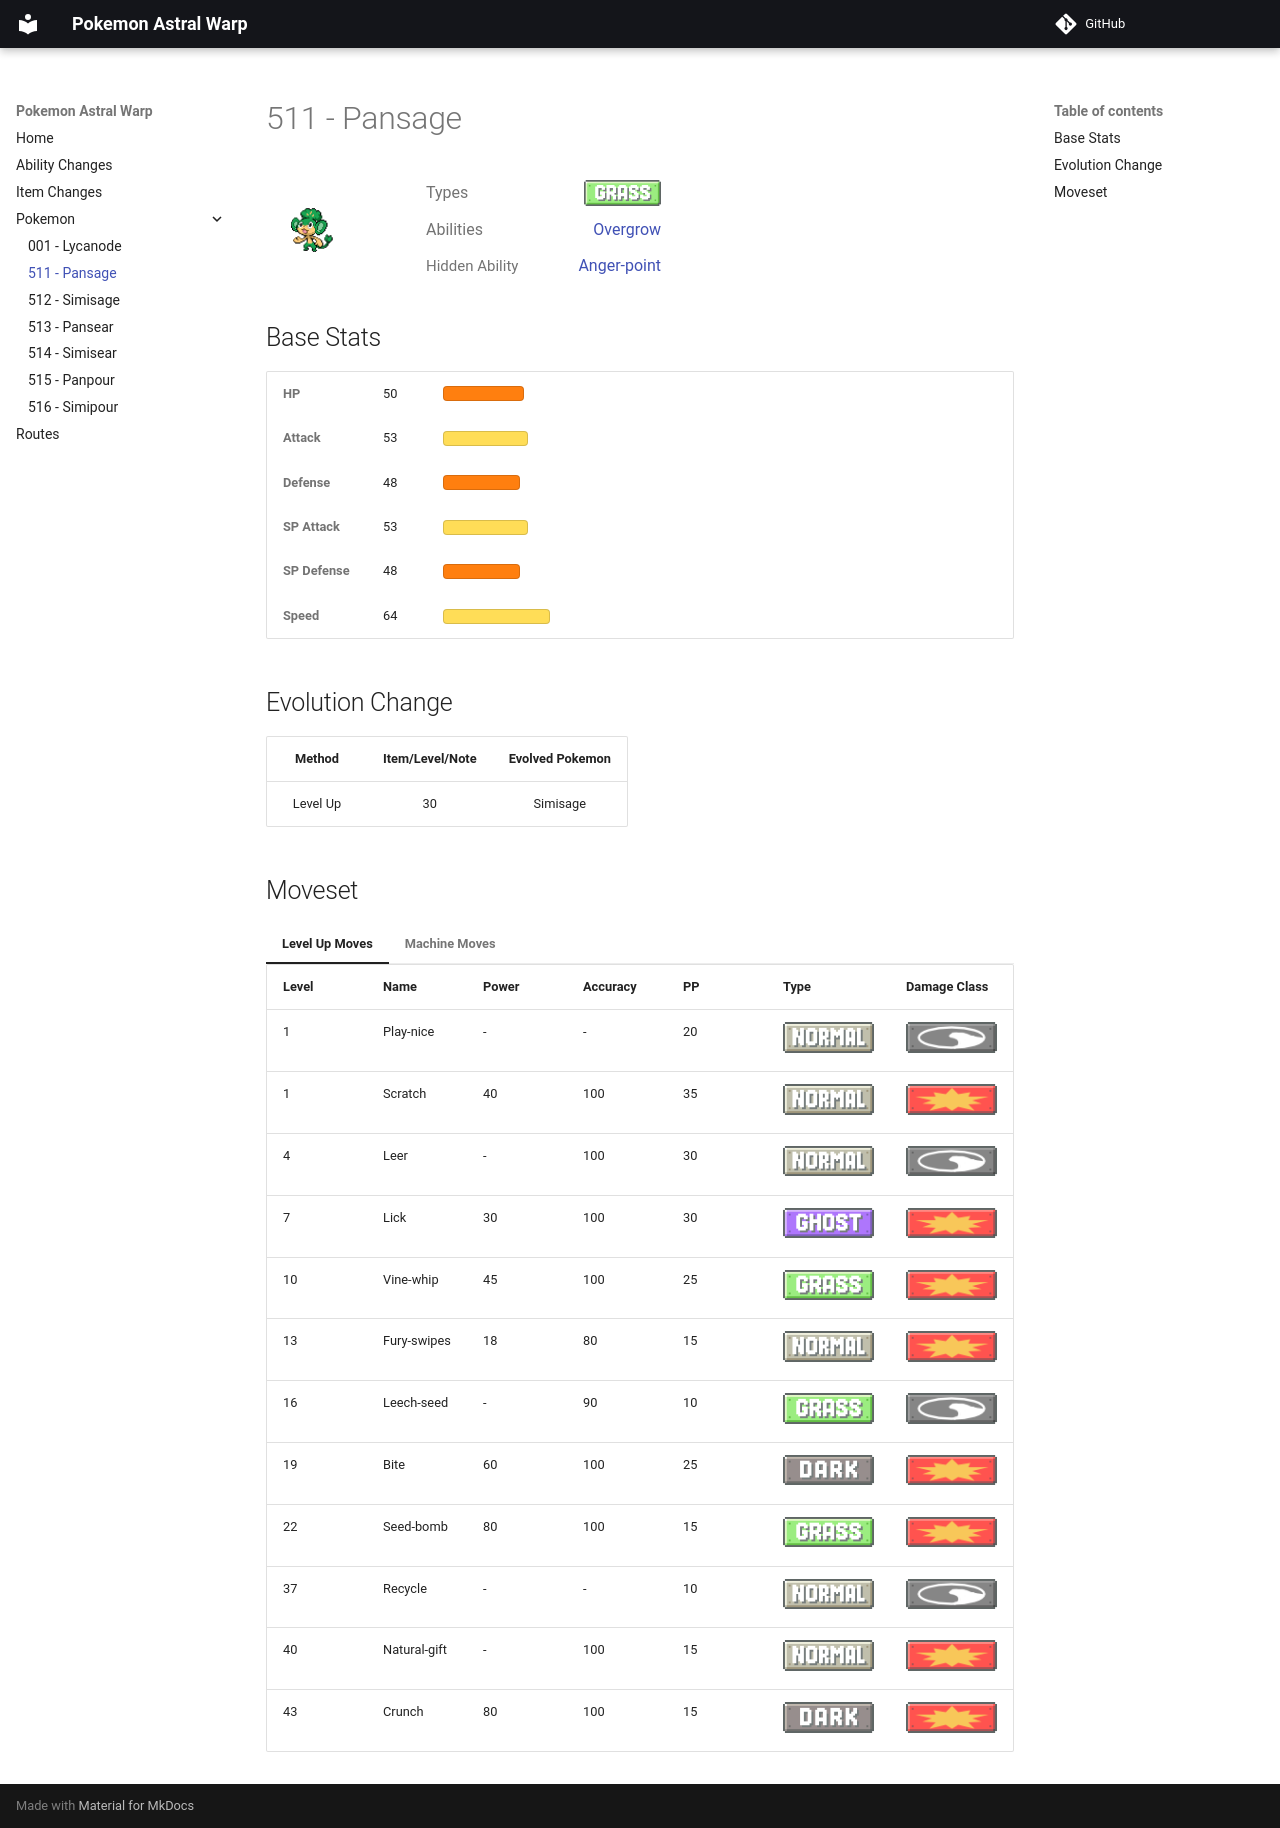

repository: justPauw/pokemon-astral-warp · page: pokemon/511-pansage/index.html · generator: mkdocs

<div class="pokemon-attribute-container">
  <img src="../../img/pokemon/pansage.png" width="100"/>

  <div style="display: grid; grid-template-rows: 1fr 1fr 1fr; row-gap: 0.5rem;">
    <div class="pokemon-attribute">
      <p style="color: #737373; margin: 0px; font-weight: normal; font-size: 16px; align-self: center;">Types</p>
      <div class="attribute-value" style="column-gap: 0.5rem;">
        <img src='../../img/types/grass.png' style='width: 77px; height: 26px;'/>
        
      </div>
    </div>
    <div class="pokemon-attribute">
      <p style="color: #737373; margin: 0px;  font-weight: normal; font-size:16px; align-self: center;">Abilities</p>
      <div class="attribute-value">
        <a href='' title="When this Pokemon has 1/3 or less of its HP remaining, its grass-type moves inflict 1.5x as much regular damage.">Overgrow</a>
        
      </div>
    </div>
    <div style="display: grid;" class="hidden-pokemon-attribute">
      <p style="color: #737373; margin: 0px;  font-weight: normal; font-size:15px; align-self: center;">Hidden Ability</p>
      <div class="attribute-value">
        <a href='' title="Whenever this Pokemon receives a critical hit, its Attack rises to the maximum of 6 stages.  This ability will still take effect if the critical hit is received by a substitute.">Anger-point</a>
      </div>
    </div>
  </div>
</div>

## Base Stats
<table style="width: 100%">
  <tbody style="width: 100%;">
    <tr style="display: flex; align-items: center;">
      <th style="color: #737373;" >HP</th>
      <td style="border-top: none; width: 70px">50</td>
      <td style="width: 100%; min-width: 450px; border-top: none;">
        <div style="width: 19%;" class="ranking-bar rank-2">
        </div>
      </td>
    </tr>
    <tr style="display: flex; align-items: center;">
      <th style="color: #737373;">Attack</th>
      <td style="border-top: none; width: 70px">53</td>
      <td style="width: 100%; min-width: 450px; border-top: none;">
        <div style="width: 20%;" class="ranking-bar rank-3">
        </div>
      </td>
    </tr>
    <tr style="display: flex; align-items: center;">
      <th style="color: #737373;">Defense</th>
      <td style="border-top: none; width: 70px">48</td>
      <td style="width: 100%; min-width: 450px; border-top: none;">
        <div style="width: 18%;" class="ranking-bar rank-2">
        </div>
      </td>
    </tr>
    <tr style="display: flex; align-items: center;">
      <th style="color: #737373;">SP Attack</th>
      <td style="border-top: none; width: 70px">53</td>
      <td style="width: 100%; min-width: 450px; border-top: none;">
        <div style="width: 20%;" class="ranking-bar rank-3">
        </div>
      </td>
    </tr>
    <tr style="display: flex; align-items: center;">
      <th style="color: #737373;">SP Defense</th>
      <td style="border-top: none; width: 70px">48</td>
      <td style="width: 100%; min-width: 450px; border-top: none;">
        <div style="width: 18%;" class="ranking-bar rank-2">
        </div>
      </td>
    </tr>
    <tr style="display: flex; align-items: center;">
      <th style="color: #737373;">Speed</th>
      <td style="border-top: none; width: 70px">64</td>
      <td style="width: 100%; min-width: 450px; border-top: none;">
        <div style="width: 25%;" class="ranking-bar rank-3">
        </div>
      </td>
    </tr>
  </tbody>
</table>

##Evolution Change
| Method | Item/Level/Note | Evolved Pokemon |
        | :--: | :--: | :--: |
        | Level Up | 30 | Simisage |
        



## Moveset

=== "Level Up Moves"
    | Level | Name | Power | Accuracy | PP | Type | Damage Class |
        | -- | -- | -- | -- | -- | -- | -- |
        	| 1 | Play-nice | - | - | 20 | ![normal](../img/types/normal.png) | ![status](../img/types/status.png) |
	| 1 | Scratch | 40 | 100 | 35 | ![normal](../img/types/normal.png) | ![physical](../img/types/physical.png) |
	| 4 | Leer | - | 100 | 30 | ![normal](../img/types/normal.png) | ![status](../img/types/status.png) |
	| 7 | Lick | 30 | 100 | 30 | ![ghost](../img/types/ghost.png) | ![physical](../img/types/physical.png) |
	| 10 | Vine-whip | 45 | 100 | 25 | ![grass](../img/types/grass.png) | ![physical](../img/types/physical.png) |
	| 13 | Fury-swipes | 18 | 80 | 15 | ![normal](../img/types/normal.png) | ![physical](../img/types/physical.png) |
	| 16 | Leech-seed | - | 90 | 10 | ![grass](../img/types/grass.png) | ![status](../img/types/status.png) |
	| 19 | Bite | 60 | 100 | 25 | ![dark](../img/types/dark.png) | ![physical](../img/types/physical.png) |
	| 22 | Seed-bomb | 80 | 100 | 15 | ![grass](../img/types/grass.png) | ![physical](../img/types/physical.png) |
	| 37 | Recycle | - | - | 10 | ![normal](../img/types/normal.png) | ![status](../img/types/status.png) |
	| 40 | Natural-gift | - | 100 | 15 | ![normal](../img/types/normal.png) | ![physical](../img/types/physical.png) |
	| 43 | Crunch | 80 | 100 | 15 | ![dark](../img/types/dark.png) | ![physical](../img/types/physical.png) |

        

=== "Machine Moves"
    | Machine | Name | Power | Accuracy | PP | Type | Damage Class |
        | -- | -- | -- | -- | -- | -- | -- |
        	| TM47 | Low-sweep | 65 | 100 | 20 | ![fighting](../img/types/fighting.png) | ![physical](../img/types/physical.png) |
	| TM27 | Toxic | - | 90 | 10 | ![poison](../img/types/poison.png) | ![status](../img/types/status.png) |
	| TM66 | Payback | 50 | 100 | 10 | ![dark](../img/types/dark.png) | ![physical](../img/types/physical.png) |
	| TM100 | Confide | - | - | 20 | ![normal](../img/types/normal.png) | ![status](../img/types/status.png) |
	| TM27 | Return | - | 100 | 20 | ![normal](../img/types/normal.png) | ![physical](../img/types/physical.png) |
	| TM87 | Swagger | - | 85 | 15 | ![normal](../img/types/normal.png) | ![status](../img/types/status.png) |
	| TM05 | Rest | - | - | 5 | ![psychic](../img/types/psychic.png) | ![status](../img/types/status.png) |
	| TM56 | Fling | - | 100 | 10 | ![dark](../img/types/dark.png) | ![physical](../img/types/physical.png) |
	| TM62 | Acrobatics | 55 | 100 | 15 | ![flying](../img/types/flying.png) | ![physical](../img/types/physical.png) |
	| TM88 | Sleep-talk | - | - | 10 | ![normal](../img/types/normal.png) | ![status](../img/types/status.png) |
	| TM65 | Shadow-claw | 70 | 100 | 15 | ![ghost](../img/types/ghost.png) | ![physical](../img/types/physical.png) |
	| TM32 | Double-team | - | - | 15 | ![normal](../img/types/normal.png) | ![status](../img/types/status.png) |
	| TM41 | Torment | - | 100 | 15 | ![dark](../img/types/dark.png) | ![status](../img/types/status.png) |
	| TM46 | Thief | 60 | 100 | 25 | ![dark](../img/types/dark.png) | ![physical](../img/types/physical.png) |
	| TM39 | Rock-tomb | 60 | 95 | 15 | ![rock](../img/types/rock.png) | ![physical](../img/types/physical.png) |
	| TM86 | Grass-knot | - | 100 | 20 | ![grass](../img/types/grass.png) | ![special](../img/types/special.png) |
	| TM10 | Hidden-power | 60 | 100 | 15 | ![normal](../img/types/normal.png) | ![special](../img/types/special.png) |
	| TM21 | Frustration | - | 100 | 20 | ![normal](../img/types/normal.png) | ![physical](../img/types/physical.png) |
	| TM53 | Energy-ball | 90 | 100 | 10 | ![grass](../img/types/grass.png) | ![special](../img/types/special.png) |
	| TM45 | Attract | - | 100 | 15 | ![normal](../img/types/normal.png) | ![status](../img/types/status.png) |
	| TM45 | Solar-beam | 120 | 100 | 10 | ![grass](../img/types/grass.png) | ![special](../img/types/special.png) |
	| TM11 | Sunny-day | - | - | 5 | ![fire](../img/types/fire.png) | ![status](../img/types/status.png) |
	| TM08 | Substitute | - | - | 10 | ![normal](../img/types/normal.png) | ![status](../img/types/status.png) |
	| TM07 | Protect | - | - | 10 | ![normal](../img/types/normal.png) | ![status](../img/types/status.png) |
	| TM12 | Facade | 70 | 100 | 20 | ![normal](../img/types/normal.png) | ![physical](../img/types/physical.png) |
	| TM12 | Taunt | - | 100 | 20 | ![dark](../img/types/dark.png) | ![status](../img/types/status.png) |
	| TM01 | Work-up | - | - | 30 | ![normal](../img/types/normal.png) | ![status](../img/types/status.png) |
	| TM96 | Nature-power | - | - | 20 | ![normal](../img/types/normal.png) | ![status](../img/types/status.png) |
	| TM48 | Round | 60 | 100 | 15 | ![normal](../img/types/normal.png) | ![special](../img/types/special.png) |

        
